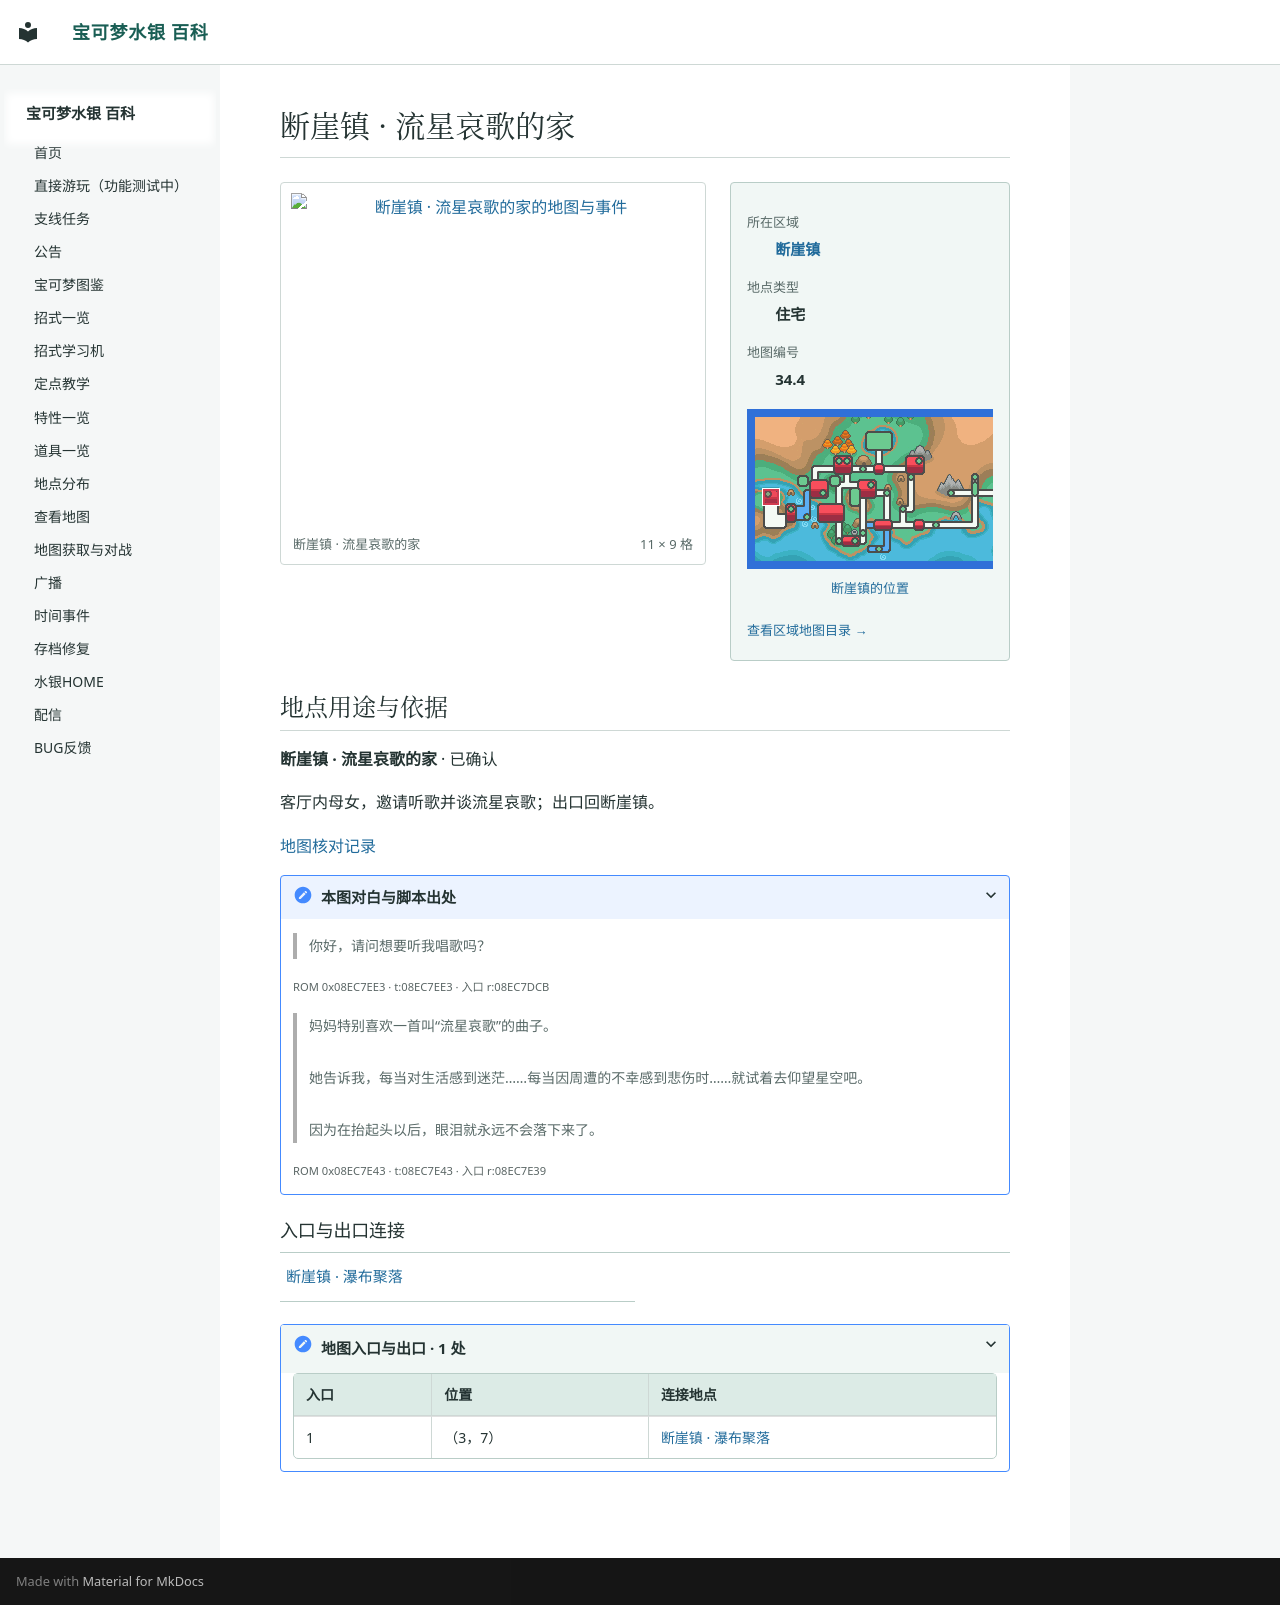

repository: Sum-Light/azoth-wiki · page: locations/map_34_4/index.html · generator: mkdocs

# 断崖镇 · 流星哀歌的家

<!-- location-atlas:start -->

<div class="loc-profile" data-location-map="34.4">
<div class="loc-profile-layout">
<div class="loc-main-map">
<a class="loc-image-link" href="../../locations/atlas/maps/map_34_4.png" target="_blank" rel="noopener">
<img src="../../locations/atlas/maps/map_34_4.png" alt="断崖镇 · 流星哀歌的家的地图与事件" loading="lazy" width="176" height="144"></a>
<div class="loc-map-caption"><span>断崖镇 · 流星哀歌的家</span><span>11 × 9 格</span></div>
</div>
<aside class="loc-facts">
<dl><dt>所在区域</dt><dd><a href="../atlas/?sec=201">断崖镇</a></dd><dt>地点类型</dt><dd>住宅</dd><dt>地图编号</dt><dd>34.4</dd></dl>
<a class="loc-world-preview" href="../atlas/?sec=201" aria-label="断崖镇在大地图上的位置">
<span class="loc-world-canvas"><img src="../worldmap.png" alt="世界地图" loading="lazy">
<span class="loc-world-mark" style="left:6.2330%;top:31.2125%;width:3.1258%;height:6.2500%"></span>
</span></a>
<a class="loc-world-label" href="../atlas/?sec=201">断崖镇的位置</a>
<a class="loc-atlas-return" href="../atlas/?sec=201">查看区域地图目录 &rarr;</a>
</aside>
</div>
<section class="loc-identity" aria-labelledby="map-identity">
<h2 id="map-identity">地点用途与依据</h2>
<p><strong>断崖镇 · 流星哀歌的家</strong> · 已确认</p>
<p>客厅内母女，邀请听歌并谈流星哀歌；出口回断崖镇。</p>
<a href="../map_review/">地图核对记录</a>
<details><summary>本图对白与脚本出处</summary>
<blockquote><p>你好，请问想要听我唱歌吗？</p></blockquote>
<p><small>ROM 0x08EC7EE3 · t:08EC7EE3 · 入口 r:08EC7DCB</small></p>
<blockquote><p>妈妈特别喜欢一首叫“流星哀歌”的曲子。<br><br>她告诉我，每当对生活感到迷茫……每当因周遭的不幸感到悲伤时……就试着去仰望星空吧。<br><br>因为在抬起头以后，眼泪就永远不会落下来了。</p></blockquote>
<p><small>ROM 0x08EC7E43 · t:08EC7E43 · 入口 r:08EC7E39</small></p>
</details>
</section>
<h3>入口与出口连接</h3>
<nav class="loc-neighbors" aria-label="出入口连接地点">
<div><a href="../map_56_27/">断崖镇 · 瀑布聚落</a></div>
</nav>
<details class="loc-entrances"><summary>地图入口与出口 · 1 处</summary>
<div class="loc-table-scroll"><table><thead><tr><th>入口</th><th>位置</th><th>连接地点</th></tr></thead><tbody>
<tr><td>1</td><td>（3，7）</td><td><a href="../map_56_27/">断崖镇 · 瀑布聚落</a></td></tr>
</tbody></table></div></details>
</div>

<!-- location-atlas:end -->
